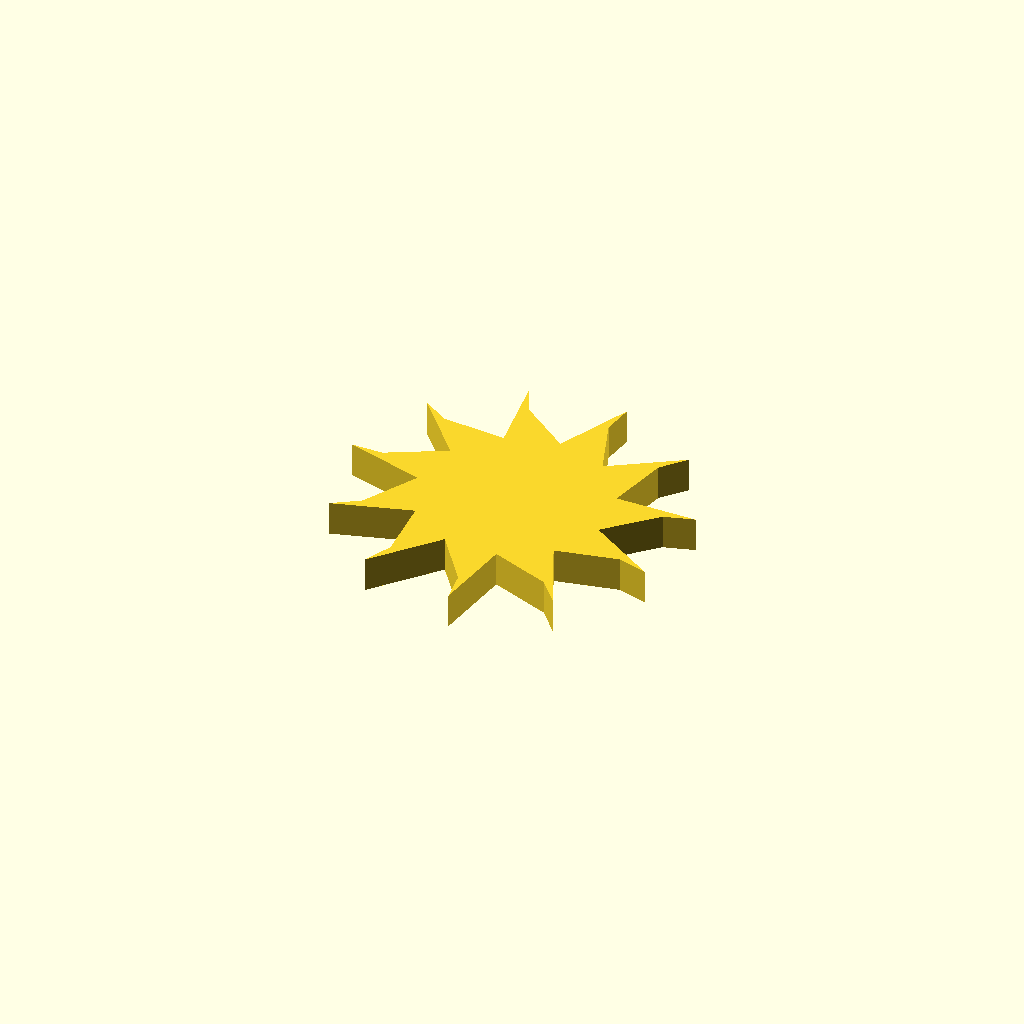
Cell 1: the model at its default parameters.
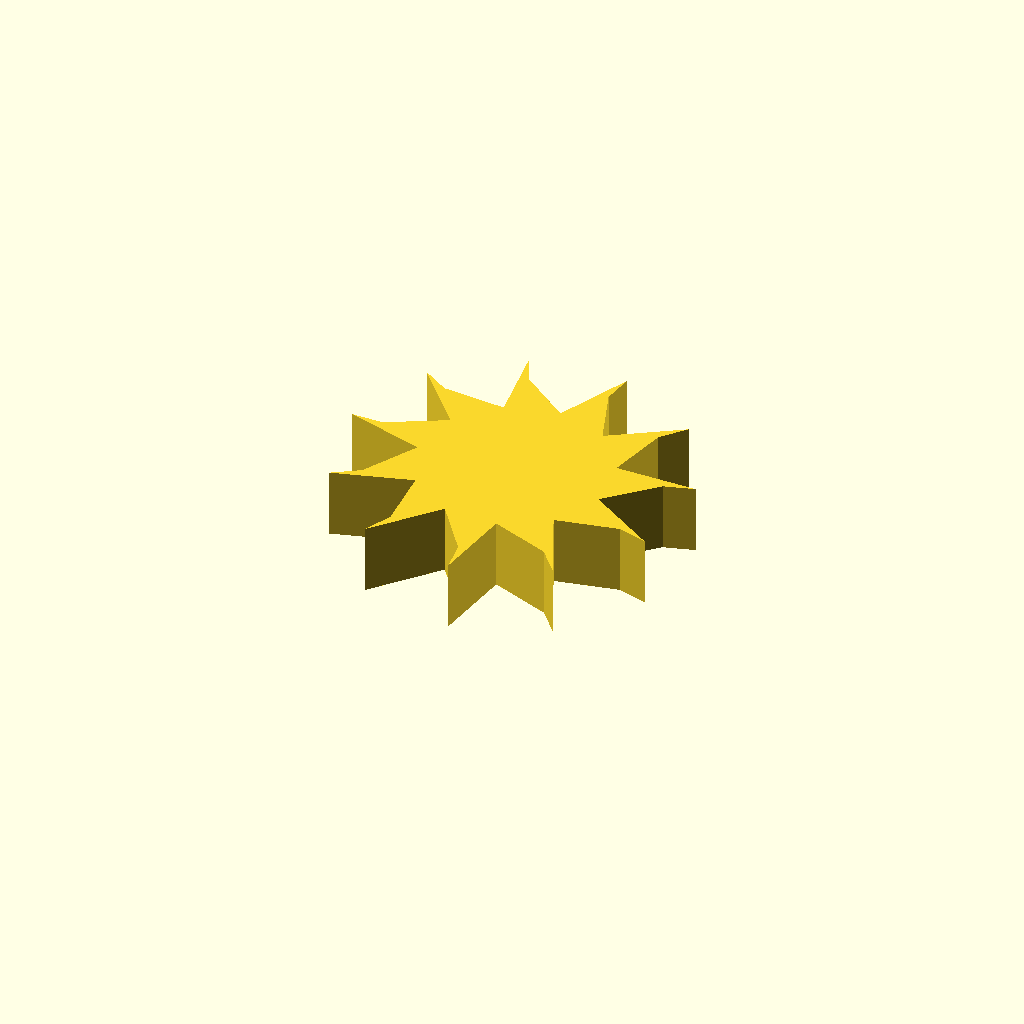
Cell 2: the same model with profile_height = 16.
All cells are drawn from one camera (rotation 55°, 0°, 25°, orthographic, colour scheme Cornfield), so only the parameter changes between them.
The OpenSCAD source (optional_data/data/sketch1/fanrotors/part_0031.scad):
$fn = 32;

// ----------------------------------------------------------------------
// Fan rotor section: 11 blades, 22 mm hub radius, 18 mm blades
// ----------------------------------------------------------------------

// --- parameters (mm) ---
profile_height = 8;       // extrusion height
profile_points = 33;      // points of the closed outline

profile = [[61.578, 36.144], [72.047, 46.41], [78.979, 48.429], [60.165, 48.46], [63.422, 62.755], [68.162, 68.203], [52.318, 58.056], [47.329, 71.843], [48.372, 78.988], [40.529, 61.887], [28.878, 70.788], [25.892, 77.363], [28.54, 58.735], [13.926, 59.925], [7.86, 63.842], [20.158, 49.603], [7.221, 42.703], [0, 42.718], [18.044, 37.388], [10.891, 24.589], [4.808, 20.698], [22.869, 25.97], [23.771, 11.335], [20.758, 4.773], [33.102, 18.973], [41.773, 7.149], [42.786, 0], [45.493, 18.619], [59.18, 13.36], [63.897, 7.893], [56.109, 25.02], [70.465, 27.996], [77.389, 25.947]];  // single closed polygon, 33 points, counter clockwise

// --- the one profile operation ---
linear_extrude(height = profile_height) polygon(points = profile);
Parameter table extracted from the source (name, type, default, range or options):
profile_height: number, default 8
profile_points: number, default 33
